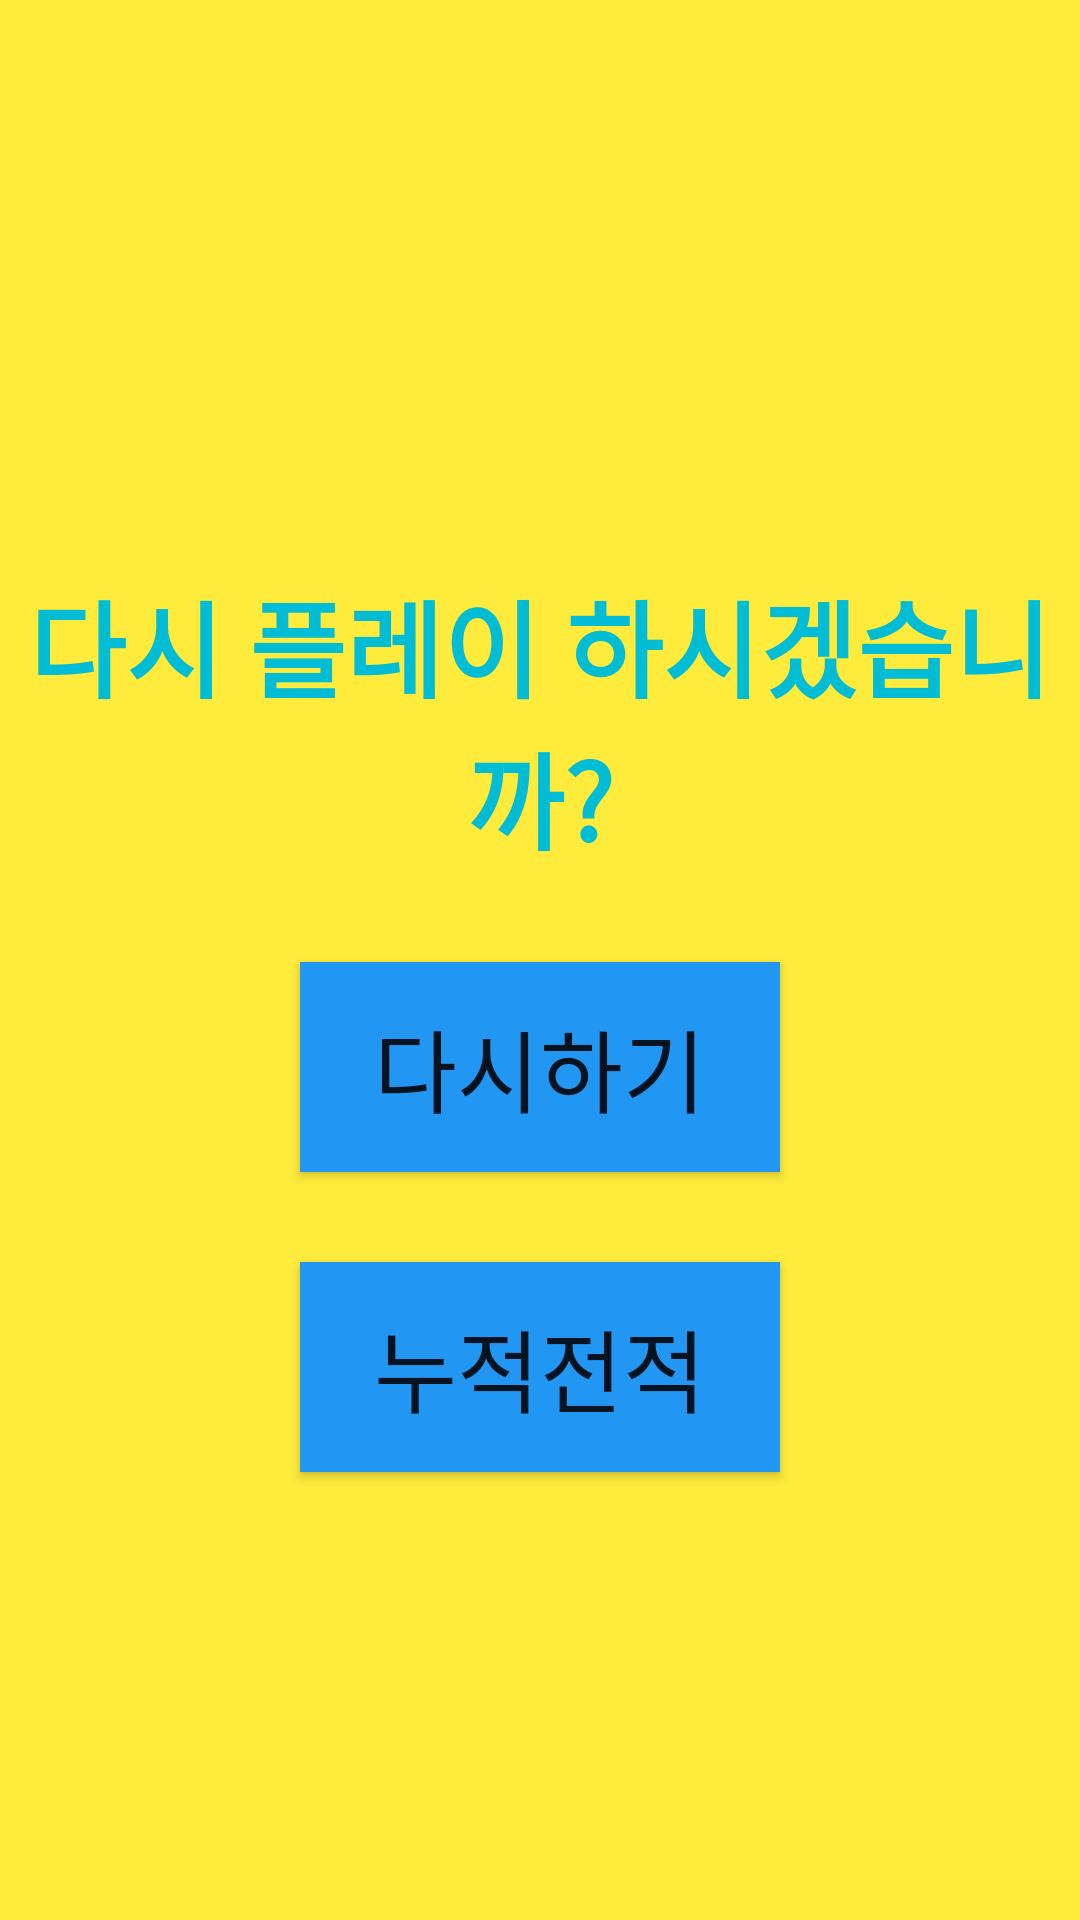

Here is an Android app screen rendered from its layout file. Give the layout XML and the strings, colors and styles it references.
<!-- AndroidManifest.xml: application theme Theme.GawiBawiBo -->
<!-- res/layout/regame.xml -->
<?xml version="1.0" encoding="utf-8"?>
<LinearLayout xmlns:android="http://schemas.android.com/apk/res/android"
    android:orientation="vertical"
    android:layout_width="match_parent"
    android:layout_height="match_parent"
    android:background="@color/yellow"
    android:gravity="center"
    >



    <TextView
        android:layout_width="match_parent"
        android:layout_height="wrap_content"
        android:text="다시 플레이 하시겠습니까?"
        android:textSize="35sp"
        android:gravity="center"
        android:layout_marginTop="70dp"
        android:layout_marginBottom="30dp"
        android:textStyle="bold"
        android:textColor="@color/sky"
        />




    <android.widget.Button
        android:id="@+id/regame"
        android:layout_width="160dp"
        android:layout_height="70dp"
        android:text="다시하기"
        android:textSize="30dp"
        android:layout_marginBottom="30dp"
        android:layout_gravity="center"
        android:background="@color/blue"
        />

    <android.widget.Button
        android:id="@+id/winning_rate"
        android:layout_width="160dp"
        android:layout_height="70dp"
        android:text="누적전적"
        android:textSize="30dp"
        android:layout_marginBottom="30dp"
        android:layout_gravity="center"
        android:background="@color/blue"
        />

</LinearLayout>
<!-- resources referenced by this layout -->
<resources>
  <color name="blue">#2196F3</color>
  <color name="sky">#00BCD4</color>
  <color name="yellow">#FFFFEB3B</color>
  <style name="Theme.GawiBawiBo" parent="Theme.MaterialComponents.DayNight.DarkActionBar">
          
          <item name="colorPrimary">@color/purple_500</item>
          <item name="colorPrimaryVariant">@color/purple_700</item>
          <item name="colorOnPrimary">@color/white</item>
          
          <item name="colorSecondary">@color/teal_200</item>
          <item name="colorSecondaryVariant">@color/teal_700</item>
          <item name="colorOnSecondary">@color/black</item>
          
          <item name="android:statusBarColor">?attr/colorPrimaryVariant</item>
          
      </style>
  <color name="purple_500">#FF6200EE</color>
  <color name="purple_700">#FF3700B3</color>
  <color name="white">#FFFFFFFF</color>
  <color name="teal_200">#FF03DAC5</color>
  <color name="teal_700">#FF018786</color>
  <color name="black">#FF000000</color>
</resources>
